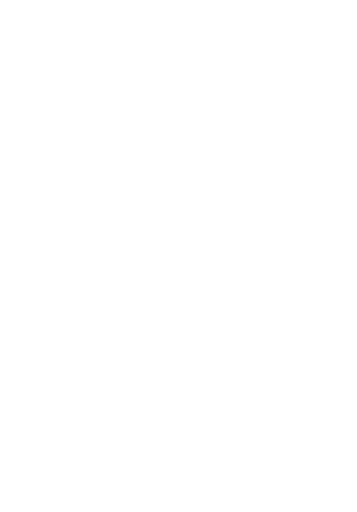
t = 0.00 s
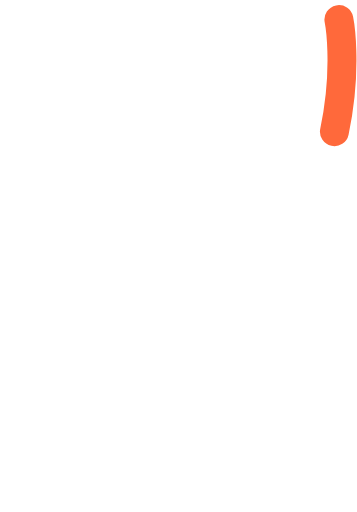
t = 0.24 s
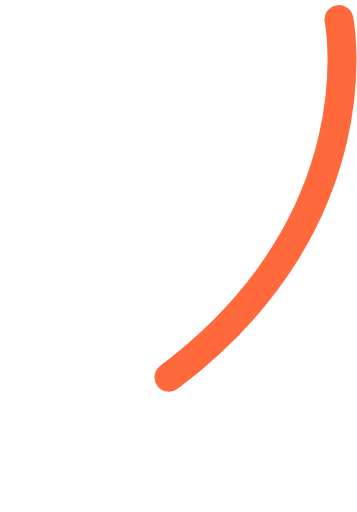
t = 0.49 s
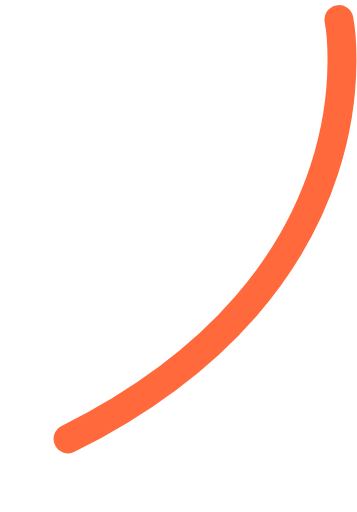
t = 0.72 s
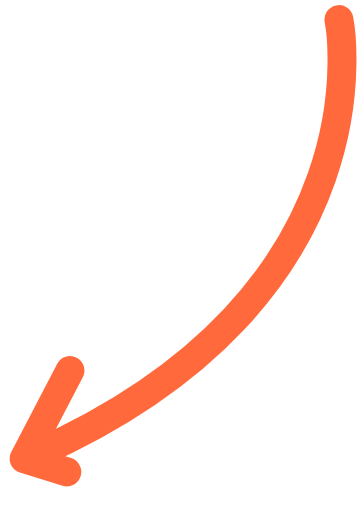
t = 0.97 s
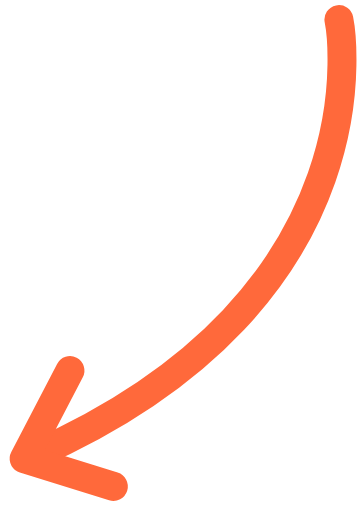
t = 1.21 s

The animated SVG that drew these frames (rendered in a browser with its animation timeline set to each time). Animation: 35 SMIL elements (set=35); one cycle of 1.21 s.

<svg fill="none" height="100%" width="100%" viewBox="0 0 37 53" xmlns:xlink="http://www.w3.org/1999/xlink" xmlns="http://www.w3.org/2000/svg"><g transform="matrix(1,0,0,1,18.5,26.5)" id="i0"><g id="i1"><path stroke-linejoin="round" stroke-linecap="round" stroke-width="3" stroke="#ff693b" d="M16.625,-24.5"><set fill="freeze" dur="0.042s" begin="0s" to="M16.625,-24.5" attributeName="d" /><set fill="freeze" dur="0.042s" begin="0.041666666666666664s" to="M16.625,-24.5C16.625,-24.5,16.646,-24.394,16.678,-24.191" attributeName="d" /><set fill="freeze" dur="0.042s" begin="0.08333333333333333s" to="M16.625,-24.5C16.625,-24.5,16.723,-24.012,16.81,-23.128" attributeName="d" /><set fill="freeze" dur="0.042s" begin="0.125s" to="M16.625,-24.5C16.625,-24.5,16.882,-23.222,16.934,-21.051" attributeName="d" /><set fill="freeze" dur="0.042s" begin="0.16666666666666666s" to="M16.625,-24.5C16.625,-24.5,17.159,-21.841,16.844,-17.676" attributeName="d" /><set fill="freeze" dur="0.042s" begin="0.20833333333333334s" to="M16.625,-24.5C16.625,-24.5,17.59,-19.694,16.159,-12.885" attributeName="d" /><set fill="freeze" dur="0.042s" begin="0.25s" to="M16.625,-24.5C16.625,-24.5,18.168,-16.817,14.458,-7.117" attributeName="d" /><set fill="freeze" dur="0.042s" begin="0.2916666666666667s" to="M16.625,-24.5C16.625,-24.5,18.814,-13.602,11.711,-1.379" attributeName="d" /><set fill="freeze" dur="0.042s" begin="0.3333333333333333s" to="M16.625,-24.5C16.625,-24.5,19.43,-10.534,8.385,3.511" attributeName="d" /><set fill="freeze" dur="0.042s" begin="0.375s" to="M16.625,-24.5C16.625,-24.5,19.967,-7.863,4.995,7.355" attributeName="d" /><set fill="freeze" dur="0.042s" begin="0.4166666666666667s" to="M16.625,-24.5C16.625,-24.5,20.416,-5.628,1.834,10.302" attributeName="d" /><set fill="freeze" dur="0.042s" begin="0.4583333333333333s" to="M16.625,-24.5C16.625,-24.5,20.787,-3.779,-0.989,12.566" attributeName="d" /><set fill="freeze" dur="0.042s" begin="0.5s" to="M16.625,-24.5C16.625,-24.5,21.094,-2.251,-3.459,14.323" attributeName="d" /><set fill="freeze" dur="0.042s" begin="0.5416666666666666s" to="M16.625,-24.5C16.625,-24.5,21.349,-0.984,-5.596,15.705" attributeName="d" /><set fill="freeze" dur="0.042s" begin="0.5833333333333334s" to="M16.625,-24.5C16.625,-24.5,21.56,0.068,-7.431,16.802" attributeName="d" /><set fill="freeze" dur="0.042s" begin="0.625s" to="M16.625,-24.5C16.625,-24.5,21.736,0.943,-8.998,17.681" attributeName="d" /><set fill="freeze" dur="0.042s" begin="0.6666666666666666s" to="M16.625,-24.5C16.625,-24.5,21.882,1.67,-10.328,18.388" attributeName="d" /><set fill="freeze" dur="0.042s" begin="0.7083333333333334s" to="M16.625,-24.5C16.625,-24.5,22.002,2.271,-11.446,18.957" attributeName="d" /><set fill="freeze" dur="0.042s" begin="0.75s" to="M16.625,-24.5C16.625,-24.5,22.102,2.764,-12.376,19.413" attributeName="d" /><set fill="freeze" dur="0.042s" begin="0.7916666666666666s" to="M16.625,-24.5C16.625,-24.5,22.182,3.164,-13.138,19.777" attributeName="d" /><set fill="freeze" dur="0.042s" begin="0.8333333333333334s" to="M16.625,-24.5C16.625,-24.5,22.246,3.482,-13.75,20.061" attributeName="d" /><set fill="freeze" dur="0.042s" begin="0.875s" to="M16.625,-24.5C16.625,-24.5,22.295,3.728,-14.225,20.279" attributeName="d" /><set fill="freeze" dur="0.042s" begin="0.9166666666666666s" to="M16.625,-24.5C16.625,-24.5,22.332,3.909,-14.578,20.437" attributeName="d" /><set fill="freeze" dur="0.042s" begin="0.9583333333333334s" to="M16.625,-24.5C16.625,-24.5,22.356,4.032,-14.818,20.544" attributeName="d" /><set fill="freeze" dur="0.042s" begin="1s" to="M16.625,-24.5C16.625,-24.5,22.37,4.102,-14.956,20.605" attributeName="d" /><set fill="freeze" dur="0.042s" begin="1.0416666666666667s" to="M16.625,-24.5C16.625,-24.5,22.375,4.125,-15,20.625" attributeName="d" /></path></g></g><g transform="matrix(1,0,0,1,18.5,26.5)" id="i2"><g id="i1"><path d="M-11.25,11.875" stroke-linejoin="round" stroke-linecap="round" stroke-width="3" stroke="#ff693b"><set fill="freeze" dur="0.042s" begin="0.8333333333333334s" to="M-11.25,11.875" attributeName="d" /><set fill="freeze" dur="0.042s" begin="0.875s" to="M-11.25,11.875C-11.25,11.875,-11.554,12.46,-12.009,13.334" attributeName="d" /><set fill="freeze" dur="0.042s" begin="0.9166666666666666s" to="M-11.25,11.875C-11.25,11.875,-15.09,19.252,-15.865,20.74" attributeName="d" /><set fill="freeze" dur="0.042s" begin="0.9583333333333334s" to="M-11.25,11.875C-11.25,11.875,-16,21,-16,21C-16,21,-13.82,21.677,-11.577,22.375" attributeName="d" /><set fill="freeze" dur="0.042s" begin="1s" to="M-11.25,11.875C-11.25,11.875,-16,21,-16,21C-16,21,-12.014,22.239,-9.275,23.09" attributeName="d" /><set fill="freeze" dur="0.042s" begin="1.0416666666666667s" to="M-11.25,11.875C-11.25,11.875,-16,21,-16,21C-16,21,-10.485,22.714,-7.972,23.495" attributeName="d" /><set fill="freeze" dur="0.042s" begin="1.0833333333333333s" to="M-11.25,11.875C-11.25,11.875,-16,21,-16,21C-16,21,-9.13,23.135,-7.231,23.725" attributeName="d" /><set fill="freeze" dur="0.042s" begin="1.125s" to="M-11.25,11.875C-11.25,11.875,-16,21,-16,21C-16,21,-7.895,23.519,-6.859,23.841" attributeName="d" /><set fill="freeze" dur="0.042s" begin="1.1666666666666667s" to="M-11.25,11.875C-11.25,11.875,-16,21,-16,21C-16,21,-6.75,23.875,-6.75,23.875" attributeName="d" /></path></g></g></svg>
